Dataset: imagens (GitHub, Rout222/cafes). Classes: bons, quebrados, sujeira.

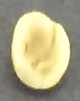
Label: quebrados

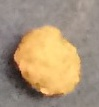
Label: sujeira

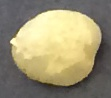
Label: bons

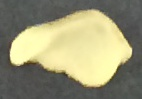
Label: quebrados

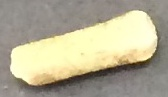
Label: sujeira

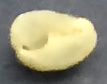
Label: bons
